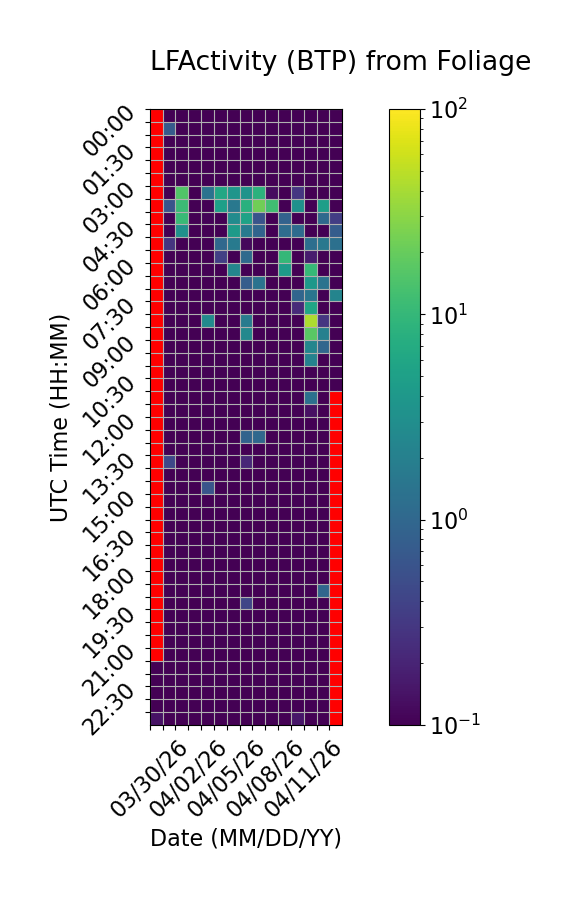

The table this chart was drawn from, first rows:
Time (UTC), 03/30/26, 03/31/26, 04/01/26, 04/02/26, 04/03/26, 04/04/26, 04/05/26, 04/06/26, 04/07/26, 04/08/26, 04/09/26, 04/10/26, 04/11/26, 04/12/26, 04/13/26
00:00, , 0.0, 0.0, 0.0, 0.0, 0.0, 0.0, 0.0, 0.0, 0.0, 0.0, 0.0, 0.0, 0.0, 0.0
00:30, , 0.7126, 0.0, 0.0, 0.0, 0.0, 0.0, 0.0, 0.0, 0.0, 0.0, 0.0, 0.0, 0.0, 0.0
01:00, , 0.0, 0.0, 0.0, 0.0, 0.0, 0.0, 0.0, 0.0, 0.0, 0.0, 0.0, 0.0, 0.0, 0.0
01:30, , 0.0, 0.0, 0.0, 0.0, 0.0, 0.0, 0.0, 0.0, 0.0, 0.0, 0.0, 0.0, 0.0, 0.0
02:00, , 0.0, 0.0, 0.0, 0.0, 0.0, 0.0, 0.0, 0.0, 0.0, 0.0, 0.0, 0.0, 0.0, 0.0
02:30, , 0.0, 0.0, 0.0, 0.0, 0.0, 0.0, 0.0, 0.0, 0.0, 0.0, 0.0, 0.0, 0.0, 0.0
03:00, , 0.0, 15.37, 0.0, 1.407, 6.212, 3.696, 3.49, 8.474, 0.1249, 0.0, 0.2983, 0.0, 0.0, 0.0
03:30, , 0.5972, 10.97, 0.0, 0.0, 4.977, 1.59, 7.919, 22.6, 12.05, 0.06544, 3.332, 0.0, 4.855, 0.0
04:00, , 0.0, 10.89, 0.0, 0.1065, 0.0, 2.802, 5.384, 0.599, 0.0, 0.8773, 0.0, 0.0, 1.048, 0.3545
04:30, , 0.0, 3.245, 0.0, 0.0, 0.0, 4.276, 1.743, 0.9274, 0.0, 1.186, 1.134, 0.0, 0.0, 0.7432
05:00, , 0.2915, 0.0, 0.0, 0.0, 1.021, 1.699, 0.1172, 0.05989, 0.0, 0.0, 0.0, 1.217, 1.581, 1.283
05:30, , 0.0, 0.0, 0.0, 0.0, 0.3737, 0.0, 1.09, 0.0, 0.0, 10.08, 0.0, 0.1684, 0.0, 0.0
06:00, , 0.0, 0.0, 0.0, 0.0, 0.0, 2.411, 0.0, 0.0, 0.0, 4.315, 0.0, 10.31, 0.0, 0.0
06:30, , 0.0, 0.0, 0.0, 0.0, 0.09471, 0.0, 0.7698, 1.396, 0.0, 0.0, 0.0, 4.02, 1.386, 0.0
07:00, , 0.0, 0.0, 0.0, 0.0, 0.0, 0.0, 0.0, 0.0, 0.0, 0.0, 0.9417, 1.453, 0.0, 2.259
07:30, , 0.0, 0.0, 0.0, 0.0, 0.0, 0.0, 0.0, 0.0, 0.0, 0.0, 0.2265, 5.914, 0.0, 0.0
08:00, , 0.0, 0.0, 0.0, 2.726, 0.0, 0.0, 1.762, 0.0, 0.0, 0.0, 0.0, 42.45, 0.296, 0.0
08:30, , 0.0, 0.0, 0.0, 0.0, 0.0, 0.0, 2.506, 0.0, 0.0, 0.0, 0.0, 17.28, 2.053, 0.0
09:00, , 0.0, 0.0, 0.0, 0.0, 0.0, 0.0, 0.0, 0.0, 0.0, 0.0, 0.0, 2.397, 0.9831, 0.0
09:30, , 0.0, 0.0, 0.0, 0.0, 0.0, 0.0, 0.0, 0.0, 0.0, 0.0, 0.0, 2.16, 0.0, 0.0
10:00, , 0.0, 0.0, 0.0, 0.0, 0.0, 0.0, 0.0, 0.0, 0.0, 0.0, 0.0, 0.0, 0.0, 0.0
10:30, , 0.0, 0.0, 0.0, 0.0, 0.0, 0.0, 0.0, 0.0, 0.0, 0.0, 0.0, 0.0, 0.0, 0.0
11:00, , 0.0, 0.0, 0.0, 0.0, 0.0, 0.0, 0.0, 0.0, 0.0, 0.0, 0.0, 1.265, 0.0, 
11:30, , 0.0, 0.0, 0.0, 0.0, 0.0, 0.0, 0.0, 0.0, 0.0, 0.0, 0.0, 0.1346, 0.0, 
12:00, , 0.0, 0.0, 0.0, 0.0, 0.0, 0.0, 0.0, 0.0, 0.0, 0.0, 0.0, 0.0, 0.0, 
12:30, , 0.0, 0.0, 0.0, 0.0, 0.0, 0.0, 0.9064, 1.046, 0.0, 0.0, 0.0, 0.0, 0.0, 
13:00, , 0.0, 0.0, 0.0, 0.0, 0.03809, 0.0, 0.0, 0.0, 0.0, 0.0, 0.0, 0.0, 0.0, 
13:30, , 0.4472, 0.0, 0.0, 0.0, 0.0, 0.0, 0.2172, 0.0, 0.0, 0.0, 0.07936, 0.0, 0.0, 
14:00, , 0.06241, 0.0, 0.0076, 0.0, 0.0, 0.0, 0.0, 0.0, 0.0, 0.0, 0.0, 0.0, 0.0, 
14:30, , 0.0, 0.0, 0.0, 0.6131, 0.0, 0.0, 0.0, 0.0, 0.0, 0.0, 0.0, 0.0, 0.0, 
15:00, , 0.0, 0.0, 0.03902, 0.0, 0.0, 0.0, 0.0, 0.0, 0.0, 0.0, 0.0, 0.0, 0.0, 
15:30, , 0.0, 0.0, 0.0, 0.0, 0.04434, 0.0, 0.0, 0.0, 0.0, 0.0, 0.0, 0.0, 0.0, 
16:00, , 0.04262, 0.0, 0.0, 0.0, 0.0, 0.0, 0.0, 0.0, 0.0, 0.0, 0.0, 0.0, 0.0, 
16:30, , 0.0, 0.0, 0.0, 0.0, 0.0, 0.0, 0.0, 0.0, 0.0, 0.0, 0.0, 0.0, 0.0, 
17:00, , 0.0, 0.0, 0.0, 0.0, 0.0, 0.0, 0.0, 0.0, 0.0, 0.0, 0.0, 0.0, 0.0, 
17:30, , 0.0, 0.0, 0.0, 0.0, 0.0, 0.0, 0.0, 0.0, 0.0, 0.0, 0.0, 0.0, 0.0, 
18:00, , 0.0, 0.0, 0.0, 0.0, 0.0, 0.0, 0.0, 0.0, 0.0, 0.0, 0.0, 0.0, 0.0, 
18:30, , 0.01644, 0.0, 0.0, 0.0, 0.0, 0.0, 0.0, 0.0, 0.0, 0.0, 0.0, 0.0, 0.977, 
19:00, , 0.0, 0.0, 0.0, 0.05632, 0.0, 0.0, 0.4264, 0.0, 0.0, 0.0, 0.0, 0.0, 0.0, 
19:30, , 0.0, 0.0, 0.0, 0.0, 0.0, 0.0, 0.0, 0.0, 0.0, 0.0, 0.0, 0.0, 0.0, 
20:00, , 0.0, 0.0, 0.0, 0.0, 0.0, 0.0, 0.0, 0.03857, 0.0262, 0.0, 0.0, 0.0, 0.0, 
20:30, , 0.0, 0.0, 0.0, 0.0, 0.0, 0.0, 0.0, 0.0, 0.0, 0.0, 0.0, 0.0, 0.0, 
21:00, , 0.0, 0.0, 0.0, 0.05856, 0.0, 0.0, 0.0, 0.0, 0.0, 0.0, 0.0, 0.03653, 0.0, 
21:30, 0.0, 0.0, 0.0, 0.0, 0.0, 0.0, 0.0, 0.0, 0.0, 0.0, 0.0, 0.0, 0.0, 0.0, 
22:00, 0.0, 0.0, 0.0, 0.0, 0.0, 0.0, 0.0, 0.0, 0.0, 0.0, 0.0, 0.0, 0.0, 0.0, 
22:30, 0.0, 0.0, 0.0, 0.0, 0.0, 0.0, 0.0, 0.0, 0.0, 0.0, 0.0, 0.0, 0.0, 0.0, 
23:00, 0.0, 0.0, 0.0, 0.0, 0.0, 0.0, 0.0, 0.0, 0.0, 0.0, 0.0, 0.0, 0.0, 0.0, 
23:30, 0.1403, 0.0, 0.0, 0.0, 0.0, 0.0, 0.0, 0.012, 0.0, 0.0, 0.0, 0.1529, 0.0, 0.0, 
